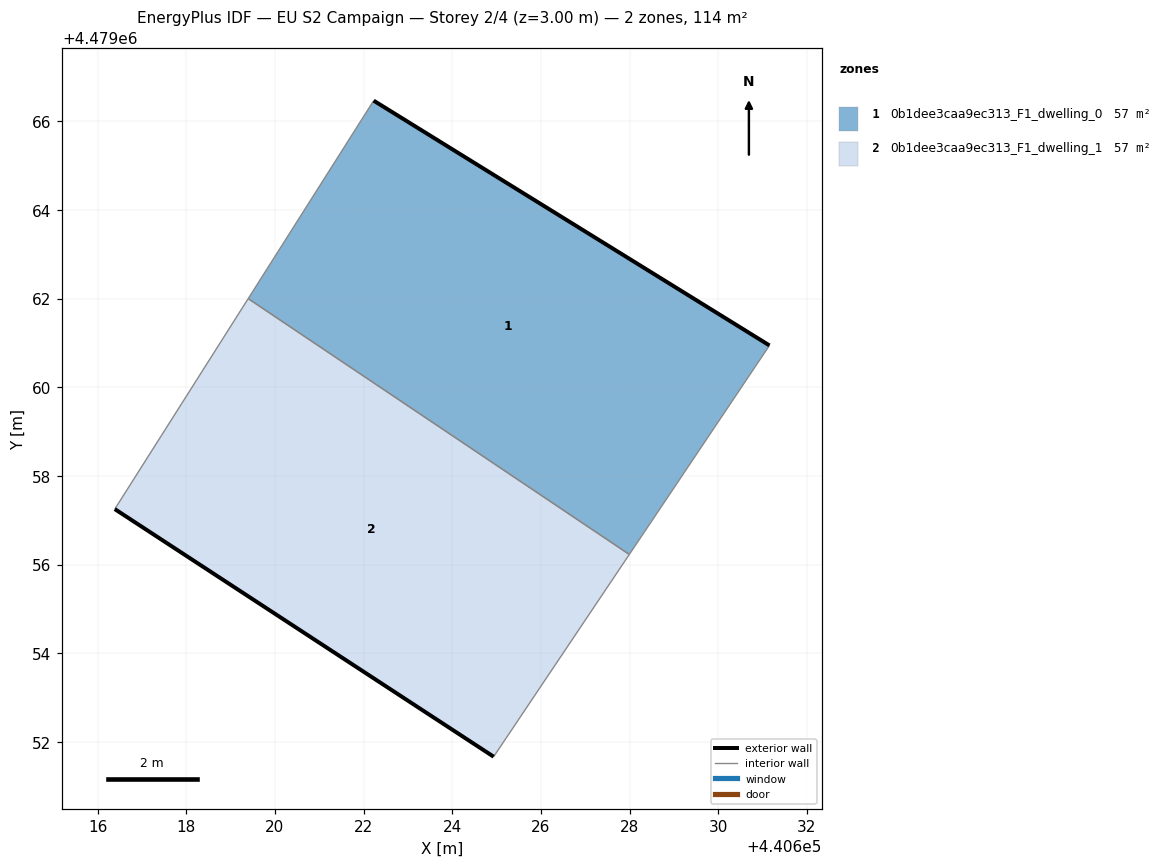
=== STOREY PLAN SPEC (per zone: floor XY polygon, exterior-wall plan segments, windows/doors) ===
zone 1: 0b1dee3caa9ec313_F1_dwelling_0  (57.1 m²)
  floor: (440627.99, 4479056.23) (440631.15, 4479060.95) (440622.23, 4479066.47) (440619.40, 4479062.00)
  exterior wall: (440622.23, 4479066.47) – (440631.16, 4479060.95)  [10.5 m]
  interior walls: 3
zone 2: 0b1dee3caa9ec313_F1_dwelling_1  (57.1 m²)
  floor: (440624.93, 4479051.67) (440627.99, 4479056.23) (440619.40, 4479062.00) (440616.39, 4479057.25)
  exterior wall: (440624.93, 4479051.67) – (440616.39, 4479057.25)  [10.2 m]
  interior walls: 3

=== DERIVED (storey summary) ===
Building: EU S2 Campaign
Storey: 2 of 4  (floor level z = 3.00 m)
Storey gross floor area: 114.2 m²
Zones on this storey: 2
  - 0b1dee3caa9ec313_F1_dwelling_0: floor 57.1 m²; exterior wall 10.5 m (31.5 m²); WWR 0.0%
  - 0b1dee3caa9ec313_F1_dwelling_1: floor 57.1 m²; exterior wall 10.2 m (30.6 m²); WWR 0.0%
Zone adjacency (shared interzone walls):
  - 0b1dee3caa9ec313_F1_dwelling_0 ↔ 0b1dee3caa9ec313_F1_dwelling_1